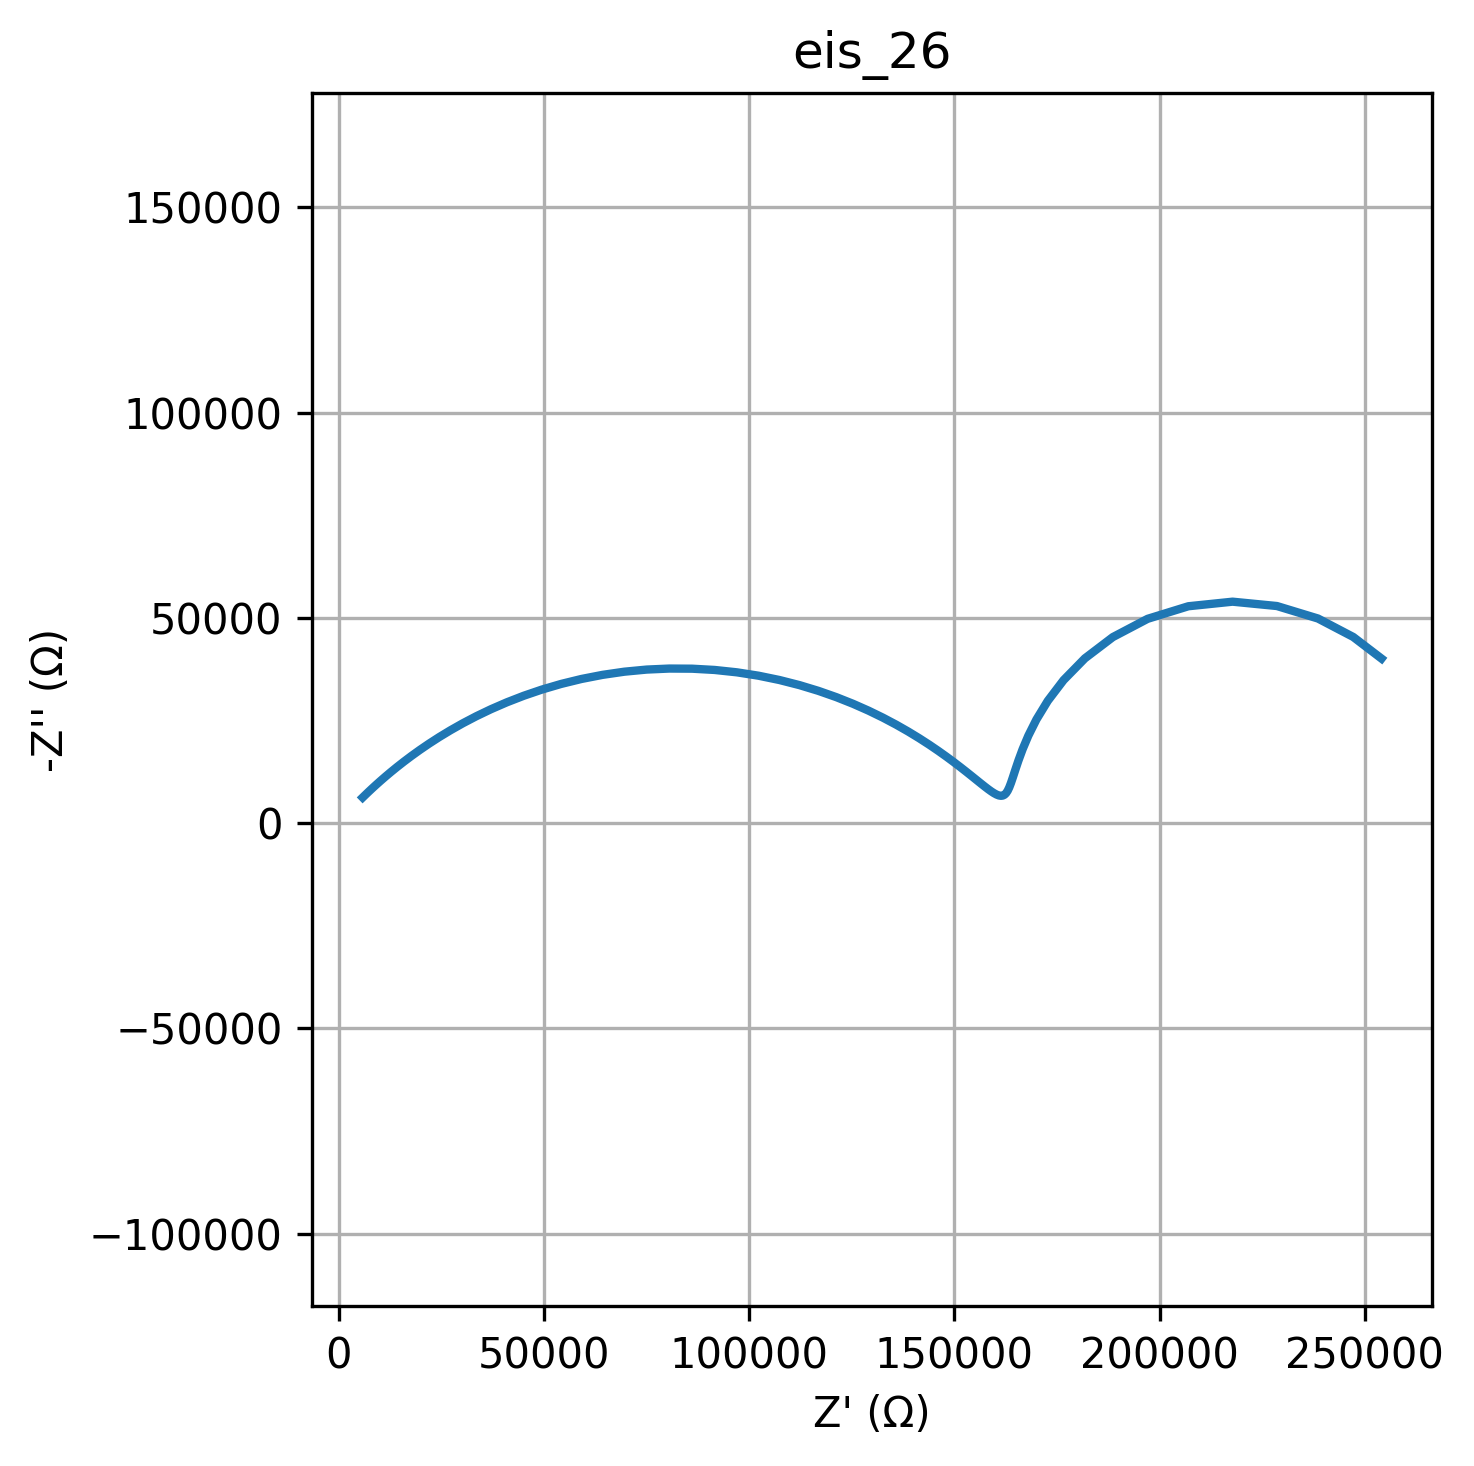

Source data for this figure (header and first rows):
freq, Z_real, Z_imag
0.01, 254054, -40055
0.01226, 247151, -45327
0.01504, 238571, -49815
0.01844, 228574, -52856
0.02262, 217767, -53917
0.02774, 206990, -52801
0.03401, 197074, -49740
0.04171, 188598, -45289
0.05115, 181793, -40114
0.06273, 176592, -34800
0.07693, 172756, -29759
0.09434, 169993, -25224
0.1157, 168024, -21291
0.1419, 166619, -17967
0.174, 165604, -15215
0.2134, 164850, -12973
0.2617, 164265, -11174
0.3209, 163785, -9757
0.3935, 163366, -8663
0.4826, 162975, -7845
0.5918, 162590, -7263
0.7257, 162194, -6883
0.89, 161775, -6678
1.091, 161321, -6628
1.338, 160825, -6716
1.641, 160276, -6929
2.013, 159668, -7259
2.468, 158991, -7697
3.027, 158236, -8240
3.712, 157394, -8885
4.552, 156455, -9629
5.583, 155406, -10473
6.846, 154237, -11415
8.396, 152934, -12456
10.3, 151482, -13594
12.63, 149867, -14828
15.48, 148072, -16156
18.99, 146081, -17572
23.29, 143878, -19071
28.56, 141444, -20643
35.02, 138765, -22276
42.94, 135824, -23953
52.66, 132609, -25655
64.58, 129112, -27359
79.2, 125325, -29036
97.13, 121248, -30656
119.1, 116889, -32186
146.1, 112261, -33590
179.1, 107384, -34834
219.7, 102288, -35883
269.4, 97010, -36708
330.4, 91596, -37284
405.1, 86093, -37593
496.8, 80557, -37625
609.3, 75042, -37378
747.2, 69603, -36861
916.3, 64289, -36089
1124, 59147, -35087
1378, 54216, -33882
1690, 49527, -32509
... 20 more rows
